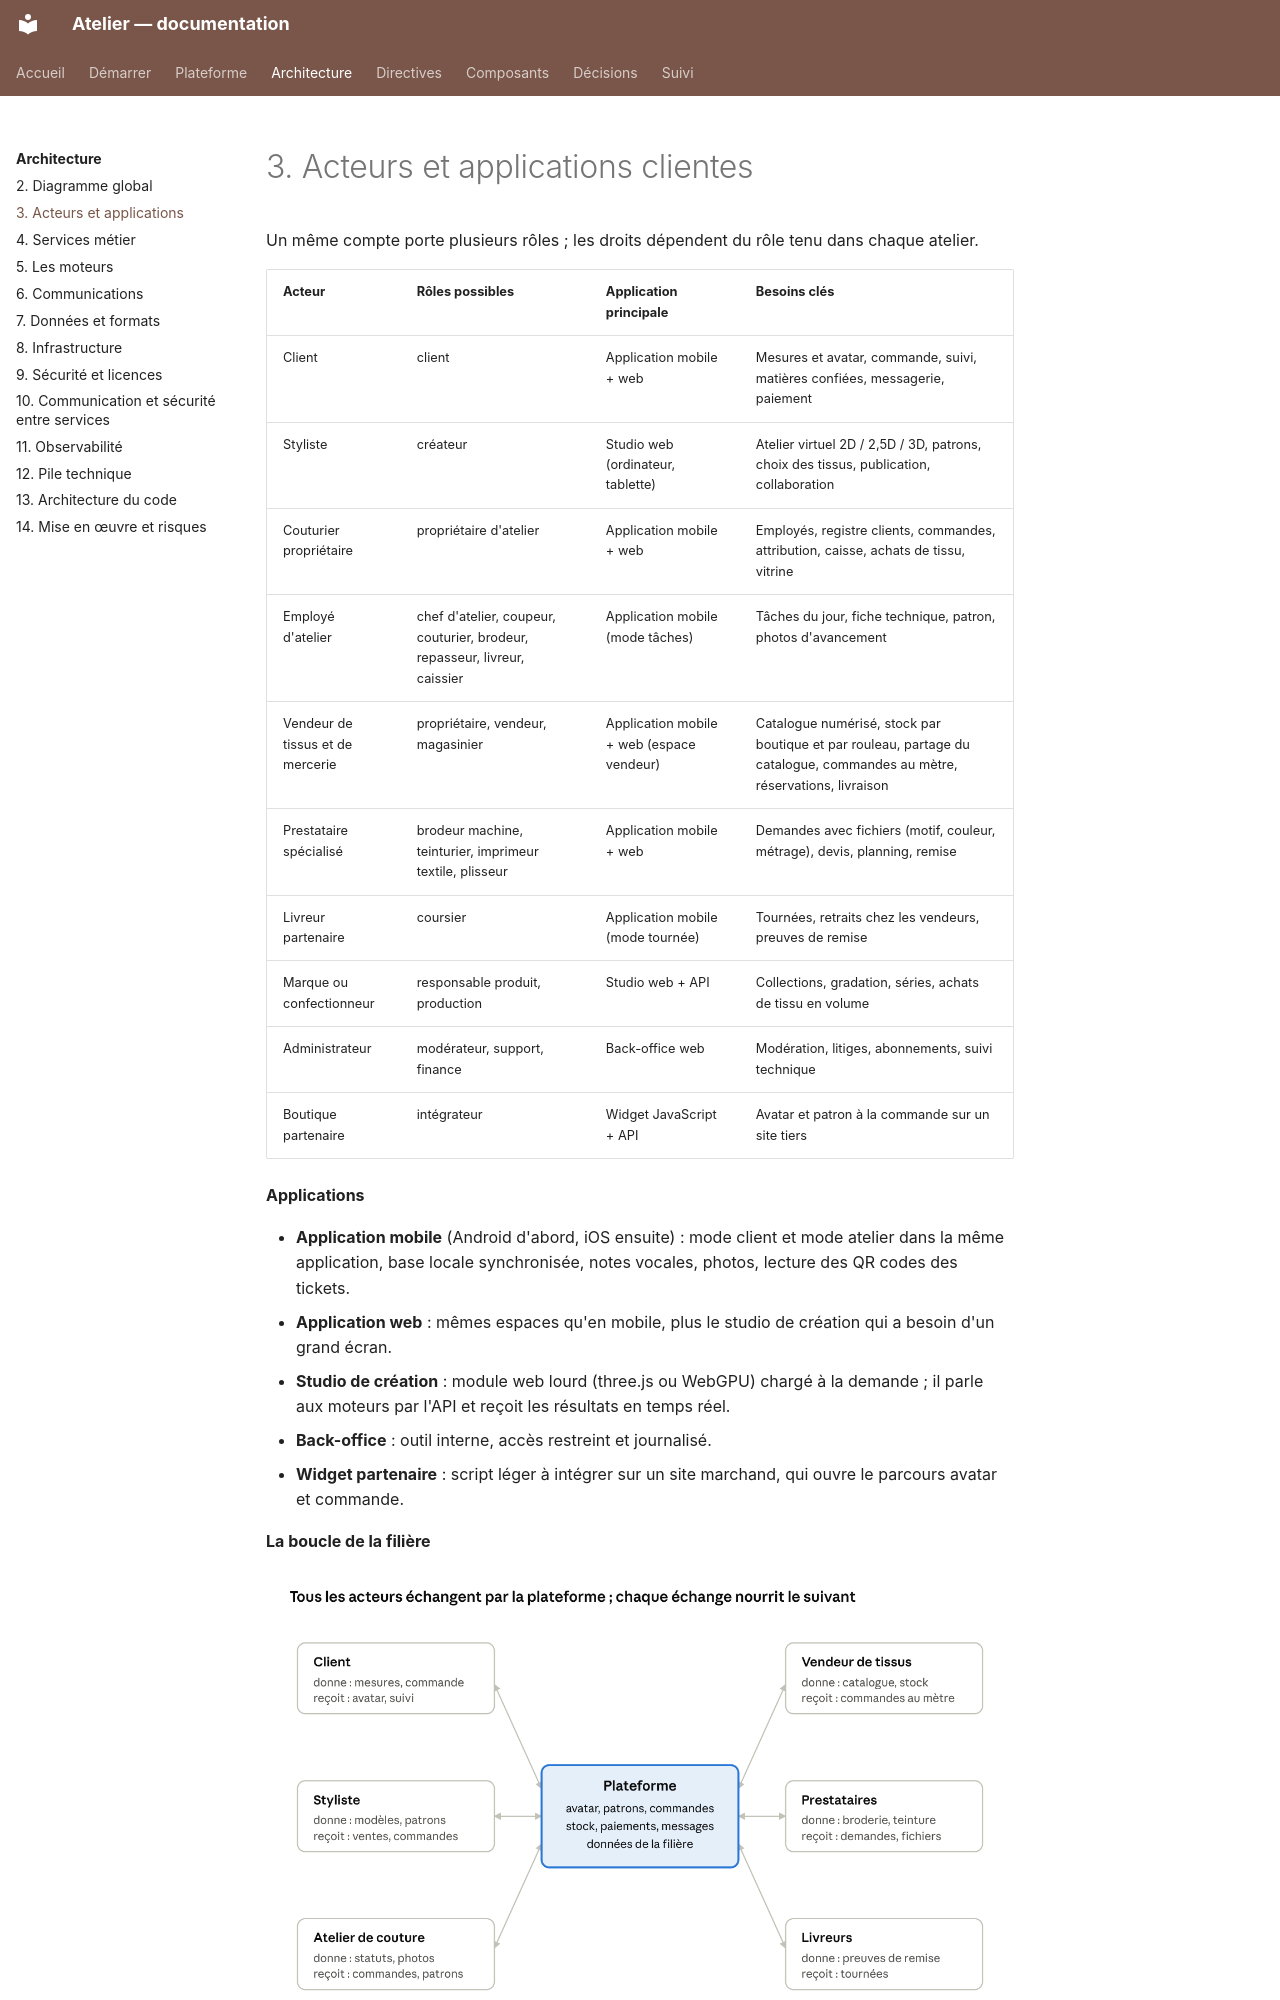

repository: THackSRT/model-design · page: architecture/acteurs/index.html · generator: mkdocs

# 3. Acteurs et applications clientes

Un même compte porte plusieurs rôles ; les droits dépendent du rôle tenu dans chaque atelier.

| Acteur                           | Rôles possibles                                                           | Application principale                    | Besoins clés                                                                                                             |
| -------------------------------- | ------------------------------------------------------------------------- | ----------------------------------------- | ------------------------------------------------------------------------------------------------------------------------ |
| Client                           | client                                                                    | Application mobile + web                  | Mesures et avatar, commande, suivi, matières confiées, messagerie, paiement                                              |
| Styliste                         | créateur                                                                  | Studio web (ordinateur, tablette)         | Atelier virtuel 2D / 2,5D / 3D, patrons, choix des tissus, publication, collaboration                                    |
| Couturier propriétaire           | propriétaire d'atelier                                                    | Application mobile + web                  | Employés, registre clients, commandes, attribution, caisse, achats de tissu, vitrine                                     |
| Employé d'atelier                | chef d'atelier, coupeur, couturier, brodeur, repasseur, livreur, caissier | Application mobile (mode tâches)          | Tâches du jour, fiche technique, patron, photos d'avancement                                                             |
| Vendeur de tissus et de mercerie | propriétaire, vendeur, magasinier                                         | Application mobile + web (espace vendeur) | Catalogue numérisé, stock par boutique et par rouleau, partage du catalogue, commandes au mètre, réservations, livraison |
| Prestataire spécialisé           | brodeur machine, teinturier, imprimeur textile, plisseur                  | Application mobile + web                  | Demandes avec fichiers (motif, couleur, métrage), devis, planning, remise                                                |
| Livreur partenaire               | coursier                                                                  | Application mobile (mode tournée)         | Tournées, retraits chez les vendeurs, preuves de remise                                                                  |
| Marque ou confectionneur         | responsable produit, production                                           | Studio web + API                          | Collections, gradation, séries, achats de tissu en volume                                                                |
| Administrateur                   | modérateur, support, finance                                              | Back-office web                           | Modération, litiges, abonnements, suivi technique                                                                        |
| Boutique partenaire              | intégrateur                                                               | Widget JavaScript + API                   | Avatar et patron à la commande sur un site tiers                                                                         |

**Applications**
